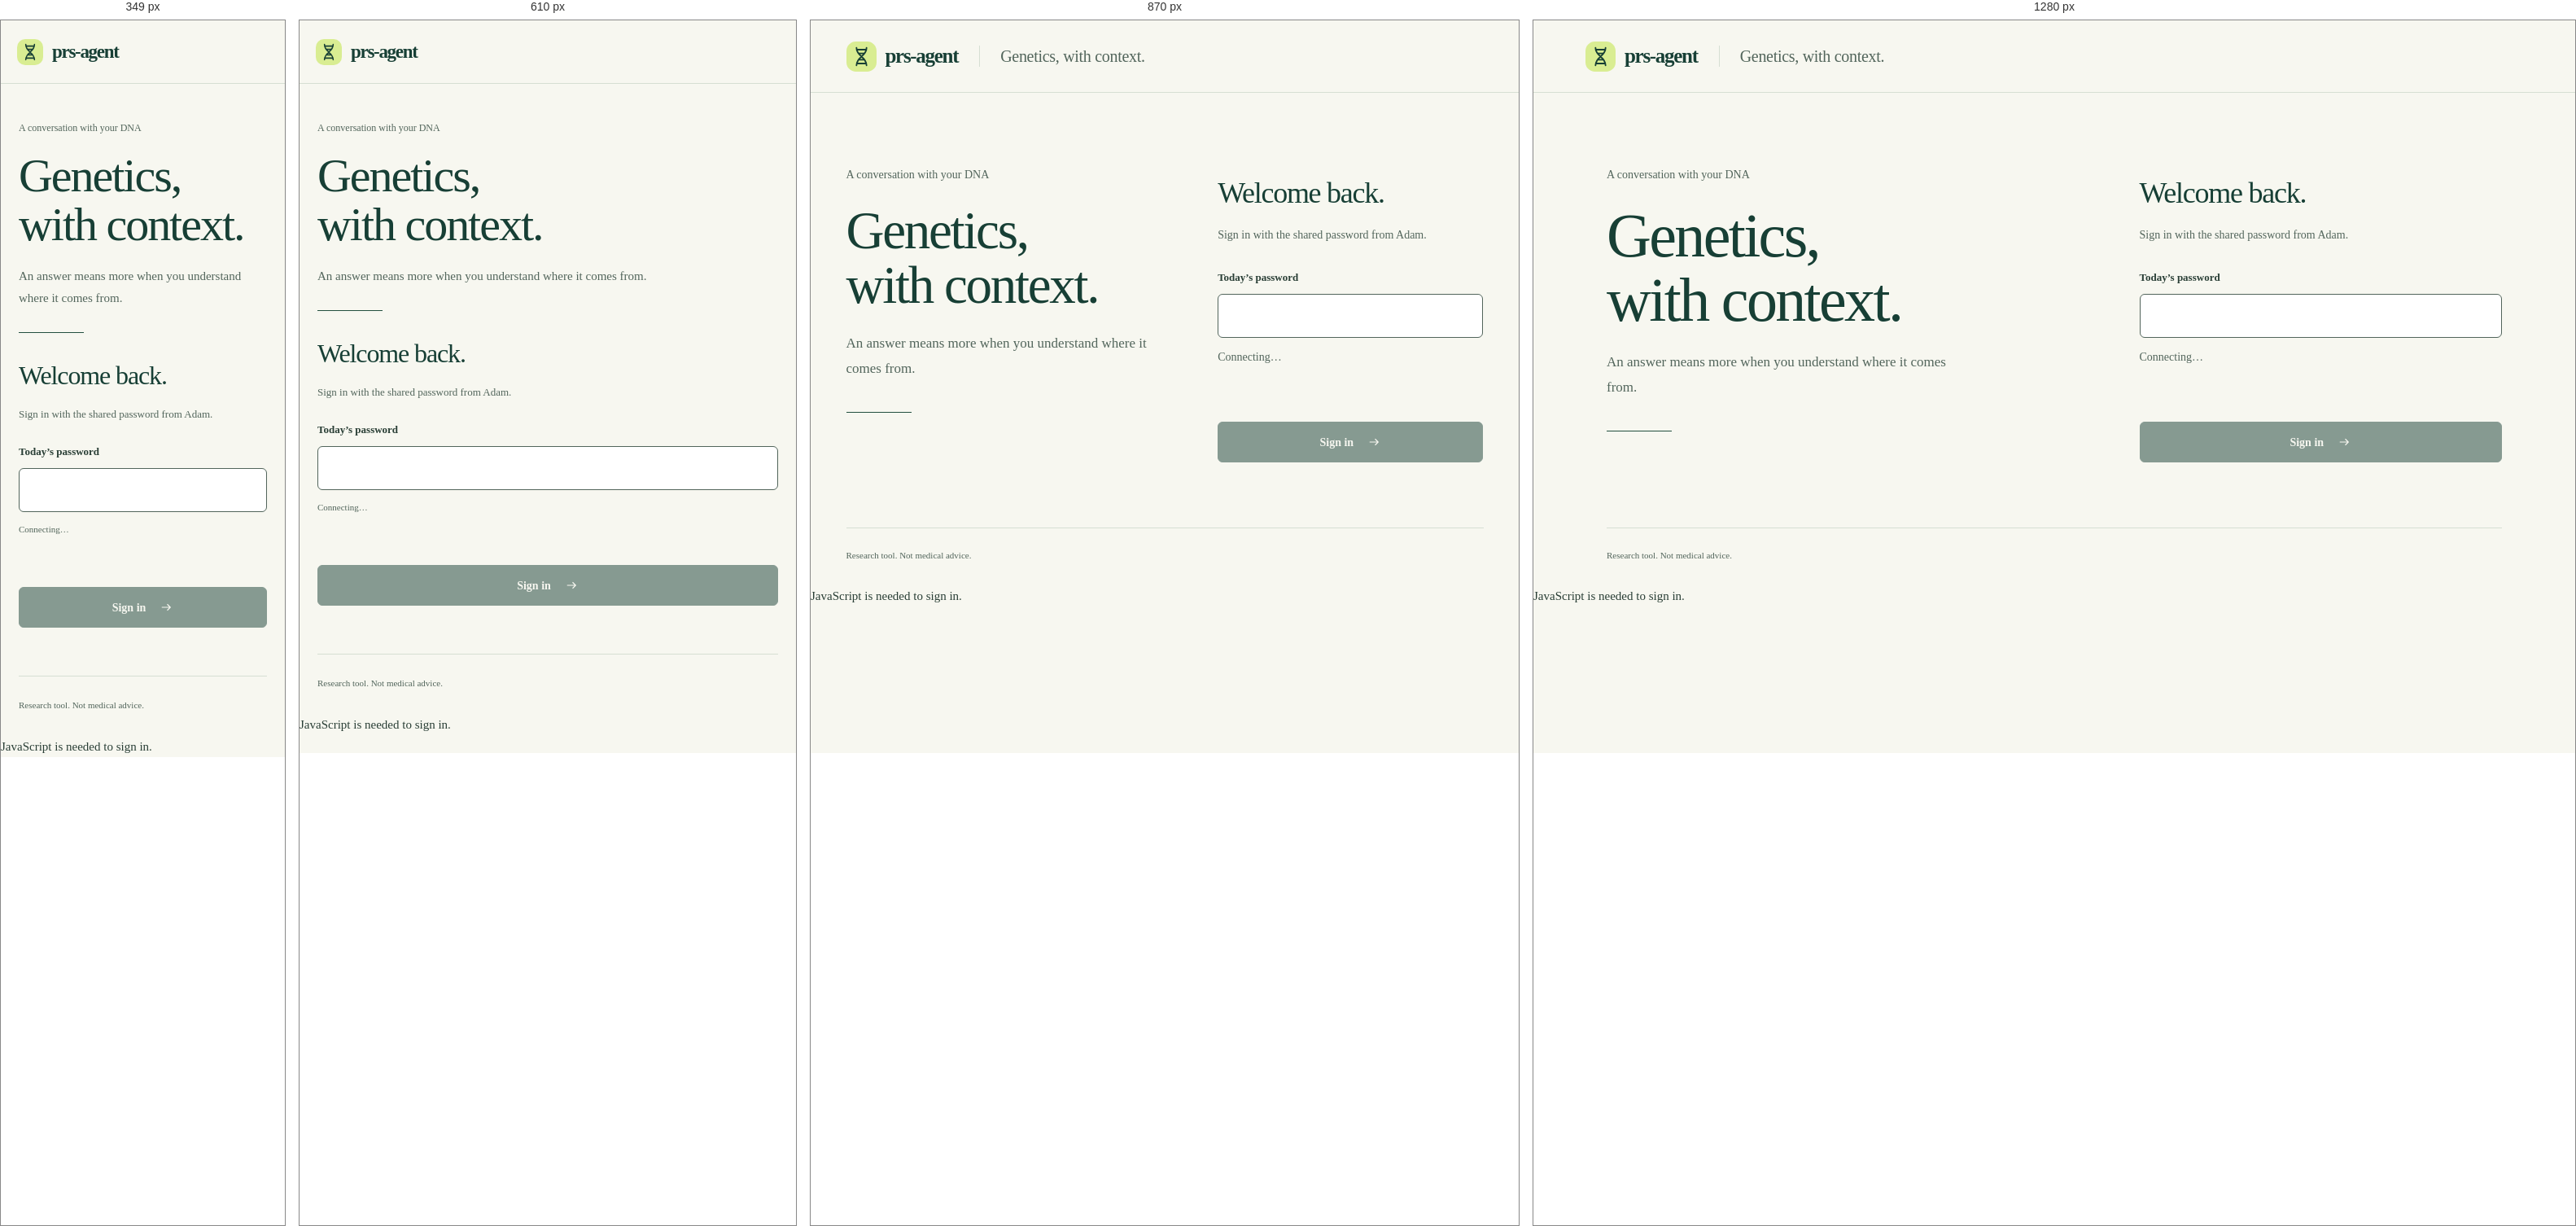
Rendered at 349 px, 610 px, 870 px and 1280 px, left to right.

<!-- file: login.html -->
<!doctype html>
<html lang="en">
  <head>
    <meta charset="UTF-8"><meta name="viewport" content="width=device-width, initial-scale=1">
    <meta name="color-scheme" content="light"><meta name="theme-color" content="#173f35"><meta name="referrer" content="same-origin">
    <title>Sign in · prs-agent</title><link rel="icon" href="/mark.svg" type="image/svg+xml">
    <link rel="stylesheet" href="/demo.css"><script type="module" src="/login.js"></script>
  </head>
  <body>
    <a class="skip-link" href="#main">Skip to content</a>
    <header class="site-header"><div class="header-content"><div class="brand"><img src="/mark.svg" alt=""><span>prs-agent</span></div><span class="brand-line">Genetics, with context.</span></div></header>
    <main id="main" class="login-main" tabindex="-1">
      <div class="login-intro"><p class="section-label">A conversation with your DNA</p><h1>Genetics,<br>with context.</h1><p class="intro-deck">An answer means more when you understand where it comes from.</p><span class="login-flourish" aria-hidden="true"></span></div>
      <form id="login-form" class="login-form"><h2>Welcome back.</h2><p>Sign in with the shared password from Adam.</p><label for="password">Today’s password</label><input id="password" name="password" type="password" autocomplete="off" autocapitalize="none" spellcheck="false" maxlength="128" required disabled><p id="login-message" class="field-help" role="status" aria-live="polite">Connecting…</p><button class="button wide" id="login-submit" type="submit" disabled>Sign in <svg viewBox="0 0 24 24" width="18" height="18" aria-hidden="true"><path d="M5 12h14m-5-5 5 5-5 5" fill="none" stroke="currentColor" stroke-width="1.6"/></svg></button><button class="text-button" id="login-retry" type="button" hidden>Try again</button></form>
    </main>
    <footer class="site-footer login-footer"><p>Research tool. Not medical advice.</p></footer>
    <noscript>JavaScript is needed to sign in.</noscript>
  </body>
</html>


/* @media block from demo.css */
@media (max-width: 740px) {
  .analysis-hero .hero-art { order: -1; }
  .analysis-hero.is-waiting .hero-art { grid-row: 1; }
  .analysis-hero .hero-art .dna-helix { height: 140px; }
  .analysis-hero.is-waiting .hero-art .dna-helix { height: 100px; transform: none; }
  /* Transfer 12px from the illustration to the space below the copy, keeping
     the card, timing, controls and surrounding page at their existing height. */
  .analysis-hero:not(.is-waiting) .hero-art { height: 134px; }
  .analysis-hero:not(.is-waiting) .hero-art .dna-helix { height: 128px; }
  .analysis-hero:not(.is-waiting) .time-track { margin-top: 17px; }
}

/* @media block from demo.css */
@media (max-width:740px) {
  .comparison-grid { grid-template-columns: repeat(14,minmax(0,1fr)); gap: 2px; }
  .comparison-cell { height: 28px; }
  .comparison-person { width: 14px; height: 22px; }
  .comparison-you .comparison-person { width: 10px; height: 15px; }
}

/* @media block from demo.css */
@media (max-width:350px) {
  .comparison-grid { grid-template-columns: repeat(12,minmax(0,1fr)); }
}

/* @media block from demo.css */
@media (max-width: 480px) {
  .reference-chart { margin-top: 2rem; padding-top: 1.5rem; }
  .reference-chart-metadata { grid-template-columns: 1fr; gap: .85rem; }

}

/* @media block from demo.css */
@media (min-width:1000px) {
  .comparison-cell { height: 42px; }
  .comparison-person { width: 22px; height: 34px; }
  .comparison-you .comparison-person { width: 16px; height: 25px; }
  .comparison-you small { font-size: 10px; line-height: 11px; }
}

/* @media block from demo.css */
@media(max-width:1100px){.workspace-main{width:90%}.analysis-hero{padding:30px;gap:15px}.analysis-hero h1{font-size:56px}.alert-settings{display:block}.alert-settings .field-help{max-width:280px;margin-top:8px}.timeline{gap:15px}.timeline h3{font-size:11px}.intake{gap:50px}.login-main{gap:65px}.login-intro h1{font-size:65px}.score-lead .answer-context{font-size:26px}.result-number{font-size:135px}.result-number>span{font-size:24px}.report-reading{gap:40px}}

/* @media block from demo.css */
@media(max-width:740px){body{font-size:15px}.header-content{height:77px;width:calc(100% - 40px);gap:15px}.brand{font-size:23px}.brand img{width:32px;height:32px}.brand-line{display:none}.sign-out{font-size:12px;gap:10px}.workspace-main{width:calc(100% - 36px);padding-top:25px}.analysis-hero{display:flex;flex-direction:column;padding:25px 24px 22px;border-radius:10px;gap:0}.analysis-hero .section-label{font-size:10px;gap:7px}.live-indicator{margin-left:6px;width:4px;height:4px}.analysis-hero h1{font-size:46px;line-height:1.03;max-width:310px;margin-top:25px}.hero-description{font-size:13px;line-height:1.8;max-width:310px;margin-top:16px}.hero-art{height:140px;padding:0;margin:4px -8px 0}.hero-art .dna-helix{height:150px}.hero-art .dna-helix-window{inset:-18px -8px}.time-track{width:100%;margin-top:5px;padding-top:20px}.time-heading{display:block}.time-remaining{font-size:25px}.time-caption{font-size:10px;line-height:1.7;margin-top:7px}.elapsed{font-size:11px;margin-top:12px}.elapsed strong{font-size:16px}.elapsed-track{margin-top:17px;height:5px}.elapsed-track progress{height:5px}.time-scale{font-size:9px;gap:16px;line-height:1.6}.time-scale span:first-child{max-width:130px}.time-scale span:last-child{text-align:right;max-width:120px}.attention-bar{display:block;padding:24px 2px}.attention-bar strong{font-size:13px}.attention-bar p:not(.field-help){font-size:12px}.alert-settings{margin-top:18px}.alert-settings .button{width:100%;min-height:46px}.alert-settings .field-help{font-size:11px;text-align:center;max-width:none;line-height:1.6}.path-heading{display:block;margin:27px 0 24px}.path-heading h2{font-size:31px;max-width:300px}.path-heading p{margin-top:9px;font-size:12px}.timeline{display:block}.timeline li{display:flex;gap:15px;position:relative;padding-bottom:24px}.timeline li:not(:last-child)::after{content:'';position:absolute;left:15px;top:32px;bottom:0;width:1px;background:var(--line)}.step-number{flex:0 0 31px;margin:0}.timeline h3{font-size:13px;line-height:1.6}.timeline p{font-size:11px;margin-top:3px}.technical-details{margin-top:5px}.technical-details summary{font-size:12px}.end-run{display:block;margin-top:22px}.end-run p{font-size:10px}.site-footer{display:block;font-size:10px;margin-top:24px;padding-top:20px;line-height:1.8}.site-footer p:last-child{text-align:left;margin-top:6px}.question-panel{display:block;padding:24px 0 26px;margin-bottom:20px}.question-panel .section-label{font-size:11px}.question-panel h1{font-size:37px;line-height:1.12;margin-top:20px}.question-why{font-size:13px;margin-top:18px}.question-options{font-size:12px}.question-panel form{padding-top:16px}.question-panel label{font-size:13px}.question-panel textarea{min-height:125px}.question-panel .field-help{font-size:11px}.question-panel .button{width:100%}.analysis-hero.is-waiting{display:grid;grid-template-columns:1fr;gap:0;padding:23px}.analysis-hero.is-waiting h2{font-size:34px}.analysis-hero.is-waiting .hero-description{font-size:12px}.analysis-hero.is-waiting .hero-art{height:100px;grid-row:2}.analysis-hero.is-waiting .dna-helix{height:130px;transform:scale(.8)}.analysis-hero.is-waiting .time-track{margin-top:0}.completion-line{font-size:11px;margin-bottom:20px}.score-lead{display:block;padding:22px 0 29px}.result-number{font-size:127px;margin-top:10px}.result-number>span{display:block;font-size:29px;margin:0 0 0 4px;line-height:1.2}.result-number.long-number{font-size:52px}.score-lead .answer-context{font-size:24px;line-height:1.4;max-width:340px;margin-top:24px}.report-reading{display:block;padding-top:26px;margin-top:27px}.report-section h2{font-size:30px;margin-bottom:18px}.report-section+.report-section{border-top:1px solid var(--line);margin-top:28px;padding-top:26px}.report-facts>div{display:block;padding:11px 0}.report-facts dt{font-size:11px}.report-facts dd{text-align:left;font-size:13px;margin-top:3px}.report-prose{font-size:14px;line-height:1.8}.report-limits ul{font-size:12px;line-height:1.8}.refusal-body{display:block;padding-top:27px}.answer-lead h1:not(.section-label){font-size:42px}.answer-context{font-size:16px}.person-limit{margin-top:28px;font-size:13px}.reference-chart figcaption h2{font-size:30px}.reference-chart figcaption p{font-size:12px}.reference-chart-note{font-size:11px}.reference-chart-scale{font-size:10px}.intake{display:block;padding-top:14px}.intake-intro .section-label{font-size:12px}.intake-intro h1{font-size:56px;margin-top:20px}.intro-deck{font-size:15px;margin-top:20px}.intake-time{margin-top:26px;padding-top:20px;gap:20px}.intake-time>span{font-size:39px}.intake-time p{font-size:11px}.upload-area{margin-top:36px;padding-top:28px;border-top:1px solid var(--line)}.upload-area h2{font-size:32px}.upload-area>p{font-size:13px}.file-drop{padding:20px 13px;font-size:13px}.file-drop input{font-size:11px}.sample-files{font-size:12px}.empty-state{padding:45px 6px 60px}.empty-state h1{font-size:48px}.empty-state .intro-deck{font-size:15px}.empty-help{font-size:12px}.failure-state{padding:26px 0 38px}.failure-state h1{font-size:48px}.connection-banner{padding:15px 17px;font-size:13px}.connection-banner p{font-size:12px}.login-main{display:block;width:calc(100% - 44px);padding:45px 0 35px}.login-intro .section-label{font-size:12px}.login-intro h1{font-size:58px;margin-top:19px}.login-intro .intro-deck{font-size:15px;margin-top:20px}.login-intro .login-flourish{margin-top:28px}.login-form{padding-top:35px}.login-form h2{font-size:32px}.login-form>p{font-size:13px;margin-bottom:24px}.login-footer{width:calc(100% - 44px)}.login-form .field-help{font-size:11px}.login-form .button{margin-top:13px}}

/* @media block from demo.css */
@media(min-width:1000px){
 .report-score{display:grid;grid-template-columns:minmax(0,.8fr) minmax(0,1.2fr);gap:0 65px;border-top:1px solid var(--ink)}
 .report-score .score-lead{display:block;border:0;padding:32px 0 24px}
 .report-score .result-number{font-size:150px;line-height:1.03;margin-top:18px}
 .report-score .result-number.long-number{font-size:72px}
 .report-score .result-number>span{display:block;font-size:32px;margin:0 0 0 7px;line-height:1.2}
 .report-score .score-lead .answer-context{font-size:27px;line-height:1.4;max-width:365px;margin-top:28px}
 .report-score .reference-chart{padding-top:32px;margin-top:0;align-self:start}
 .report-score .reference-chart figcaption h2{font-size:30px}
 .report-score .reference-chart-plot{max-height:none}
 .report-score .reference-chart-note{font-size:12px;line-height:1.8}
 .report-score .report-reading,.report-score>.technical-details{grid-column:1/-1}
 .report-score .report-reading{margin-top:23px;padding-top:31px}
}

/* @media block from demo.css */
@media(max-width:740px){
 .hero-art{overflow:hidden;height:146px;margin-top:9px;margin-bottom:12px;flex-shrink:0}
 .hero-art .dna-helix-window{inset:-23px -8px;transform:rotate(-10deg) scale(.87)}
 .time-caption{font-size:11px}.time-scale{font-size:10px}.time-scale span:first-child{max-width:150px}
 .analysis-hero .section-label{font-size:11px}.hero-description{font-size:14px}
 .timeline h3{font-size:14px}.timeline p{font-size:12px}
 .attention-bar strong{font-size:14px}.attention-bar p:not(.field-help){font-size:13px}
 .alert-settings .field-help{font-size:12px}.field-help{font-size:12px}
 .site-footer{font-size:11px}.end-run p{font-size:11px}
 .reference-chart figcaption p,.reference-chart-note{font-size:12px}.reference-chart-scale{font-size:11px}
 .analysis-hero.is-waiting .hero-art{margin-bottom:10px}
}

/* @media block from demo.css */
@media(max-width:740px){
 .intake{padding-top:6px}.intake-intro h1{font-size:51px;margin-top:17px}.intake-intro .intro-deck{font-size:14px;line-height:1.75;margin-top:17px}
 .intake-time{margin-top:22px;padding-top:17px;gap:17px}.intake-time>span{font-size:34px}.intake-time p{font-size:10px}
 .upload-area{margin-top:25px;padding-top:23px}.upload-area h2{font-size:30px}.upload-area>p{font-size:12px;margin-top:12px}
 .sample-files{margin-top:10px}.file-drop{margin-top:12px;padding:16px 12px;gap:8px}.file-drop>svg{width:28px;height:28px}
 .upload-area #file-limits{margin-top:6px;margin-bottom:16px;font-size:11px}.upload-area .retention-note{font-size:11px}
 .failure-state{padding-bottom:25px}.failure-action{display:block;margin-top:25px}.failure-action .button{width:100%}.failure-action p{font-size:11px;max-width:none;margin-top:12px}
 .site-footer .footer-signature{display:block;font:400 23px/1.3 var(--display);color:var(--ink);letter-spacing:-.02em;margin-bottom:16px}
}

/* @media block from demo.css */
@media(max-width:740px){
 .report-score .reference-chart figcaption p{font-size:15px}
 .report-score .reference-chart-note,.report-score .comparison-text{font-size:13px}
 .report-score .score-lead .answer-context{font-size:23px}
 .comparison-pictogram{margin-top:1.45rem}
}

/* @media block from demo.css */
@media(max-width:740px){
 .report-score .result-sentence{font-size:36px;line-height:1.15;margin-top:18px;max-width:21ch}
 .report-score .score-lead .answer-context{font-size:14px;margin-top:20px}
 .report-score .comparison-pictogram{margin-top:1rem}
}

/* @media block from demo.css */
@media(min-width:1000px){
 .report-score:has(>.reference-chart-unavailable) .score-lead{grid-column:1/-1;max-width:850px;padding-bottom:14px}
 .report-score:has(>.reference-chart-unavailable) .result-title{max-width:25ch}
 .report-score:has(>.reference-chart-unavailable) .report-summary{max-width:63ch}
 .report-score>.reference-chart-unavailable{grid-column:1/-1;max-width:750px;margin:8px 0 0;font-size:13px;color:var(--muted)}
}

/* @media block from demo.css */
@media(max-width:740px){
 .report-score .score-lead h1.result-title{font-size:clamp(38px,11vw,43px);max-width:19ch}
 .report-summary{font-size:15px;line-height:1.75;margin-top:22px}
 .report-score .report-summary .result-sentence{font-size:26px;line-height:1.35}
 .full-report-details{margin-top:26px}
 .full-report-details>summary{font-size:15px;padding:20px 0;min-height:64px}
 .full-report-details .report-limits ul{font-size:14px}
 .full-report-details .report-reading{padding-top:5px}
}

/* @media block from demo.css */
@media(max-width:740px){.doctor-note{padding:18px 16px}.doctor-note h2{font-size:21px}}

/* @media block from demo.css */
@media(max-width:740px){
 .question-choices legend{font-size:13px}
 .question-choice-face{min-height:54px;font-size:14px;padding:13px 15px}
 .question-choices+.question-written-answer textarea{min-height:98px}
}

/* @media block from demo.css */
@media(max-width:480px){.sample-row .sample-use{flex:1 1 100%;order:3}}

/* @media block from demo.css */
@media(max-width:740px){
 .intake-questions>legend{font-size:23px}
 .intake-option{font-size:13px;padding:8px 12px}
 .intake-check{font-size:13px}
}